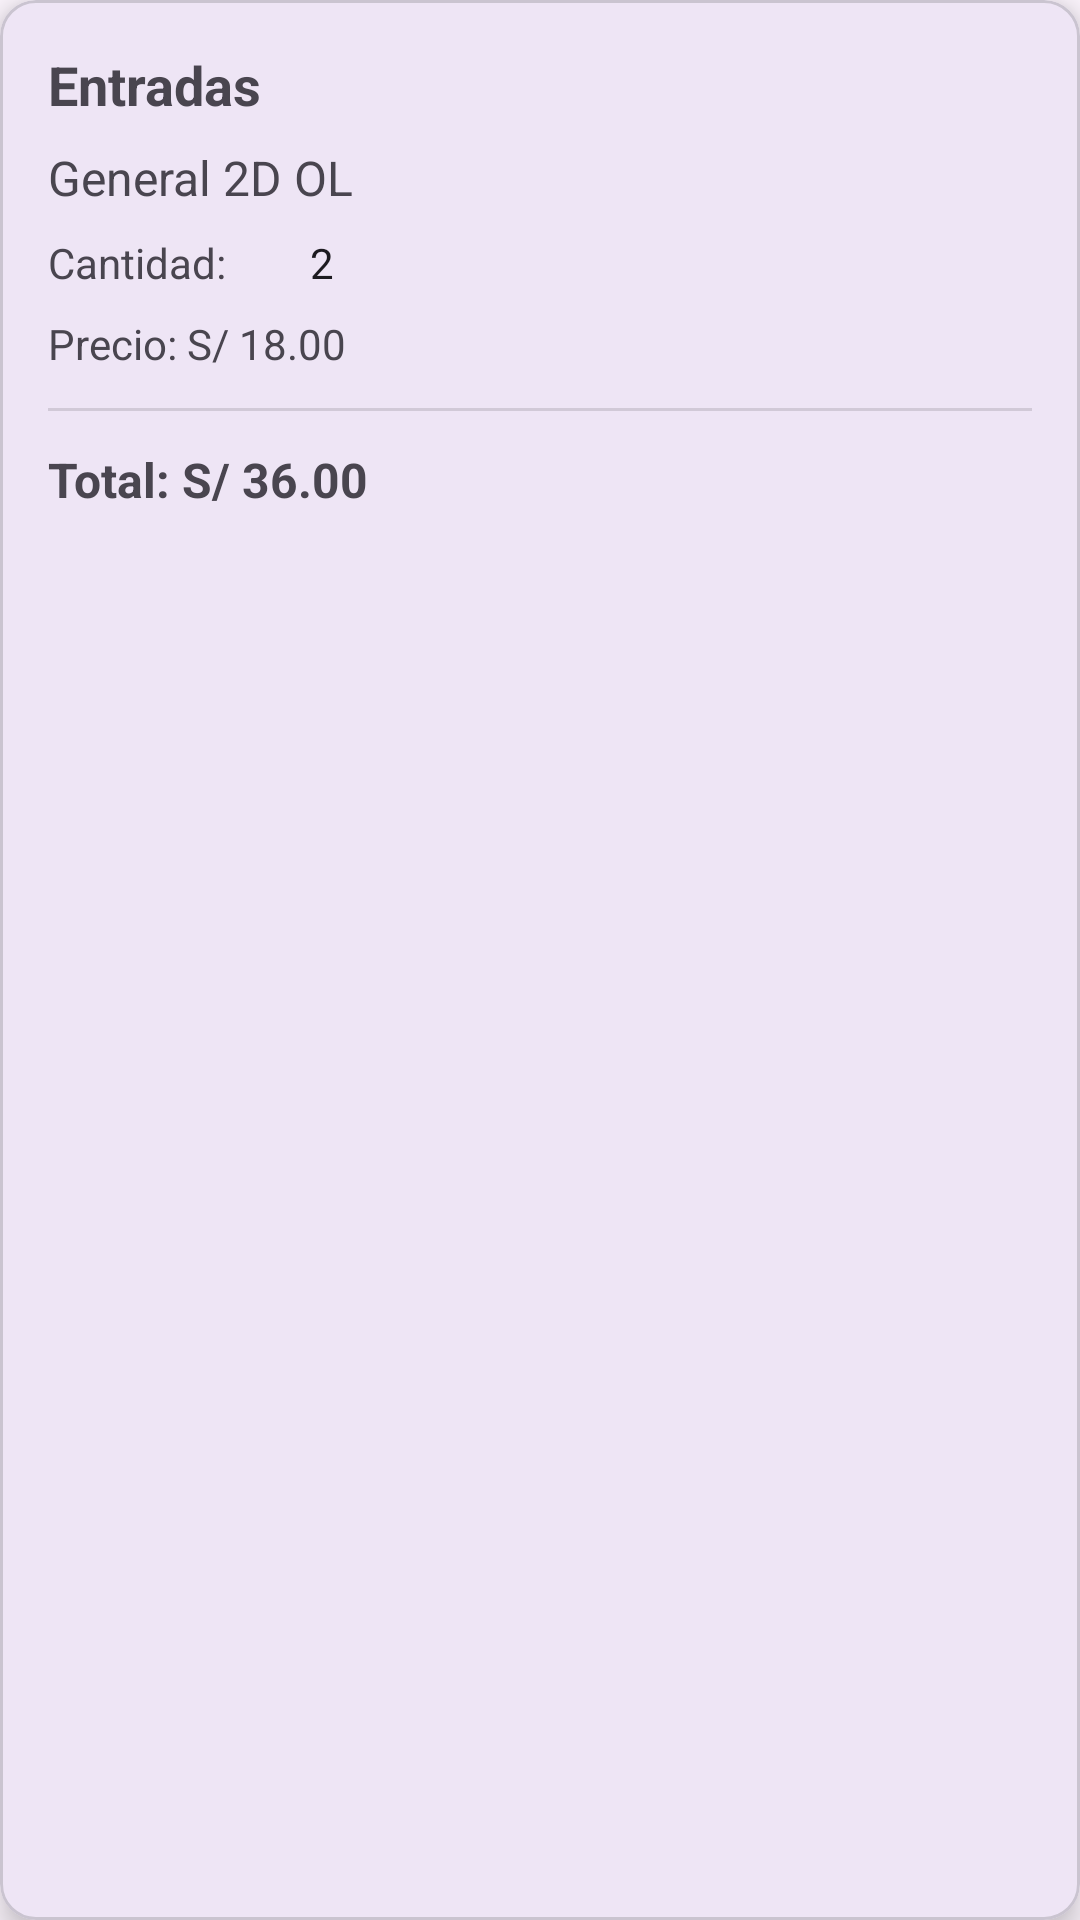

Write the Android layout XML for this screen, with the resource values it uses.
<!-- AndroidManifest.xml: application theme Theme.Cineplus -->
<!-- res/layout/entradas_compra_realizada.xml -->
<com.google.android.material.card.MaterialCardView
    xmlns:android="http://schemas.android.com/apk/res/android"
    xmlns:app="http://schemas.android.com/apk/res-auto"
    android:layout_width="match_parent"
    android:layout_height="wrap_content"
    android:layout_margin="8dp"
    app:cardCornerRadius="12dp"
    app:cardElevation="6dp">

    <LinearLayout
        android:layout_width="match_parent"
        android:layout_height="wrap_content"
        android:orientation="vertical"
        android:padding="16dp">

        
        <TextView
            android:id="@+id/tvTitle"
            android:layout_width="wrap_content"
            android:layout_height="wrap_content"
            android:text="Entradas"
            android:textStyle="bold"
            android:textSize="18sp"
            android:paddingBottom="8dp" />

        
        <TextView
            android:id="@+id/tvTicketType"
            android:layout_width="wrap_content"
            android:layout_height="wrap_content"
            android:text="General 2D OL"
            android:textSize="16sp" />

        
        <LinearLayout
            android:layout_width="wrap_content"
            android:layout_height="wrap_content"
            android:orientation="horizontal"
            android:layout_marginTop="8dp"
            android:gravity="center_vertical">

            <TextView
                android:layout_width="wrap_content"
                android:layout_height="wrap_content"
                android:text="Cantidad:"
                android:textSize="14sp" />

            <EditText
                android:id="@+id/etQuantity"
                android:layout_width="48dp"
                android:layout_height="wrap_content"
                android:inputType="number"
                android:text="2"
                android:layout_marginStart="8dp"
                android:gravity="center"
                android:background="@android:color/transparent"
                android:textSize="14sp" />
        </LinearLayout>

        
        <TextView
            android:id="@+id/tvPrice"
            android:layout_width="wrap_content"
            android:layout_height="wrap_content"
            android:text="Precio: S/ 18.00"
            android:textSize="14sp"
            android:layout_marginTop="8dp" />

        <View
            android:layout_width="match_parent"
            android:layout_height="1dp"
            android:layout_marginTop="12dp"
            android:background="?android:attr/listDivider" />

        
        <TextView
            android:id="@+id/tvTotal"
            android:layout_width="wrap_content"
            android:layout_height="wrap_content"
            android:text="Total: S/ 36.00"
            android:textStyle="bold"
            android:textSize="16sp"
            android:layout_marginTop="12dp" />
    </LinearLayout>
</com.google.android.material.card.MaterialCardView>
<!-- resources referenced by this layout -->
<resources>
  <style name="Theme.Cineplus" parent="Base.Theme.Cineplus" />
  <style name="Base.Theme.Cineplus" parent="Theme.Material3.DayNight.NoActionBar">
          
          
      </style>
</resources>
